Run: headless pygame with SDL's dummy video driver; simulated clock (each Clock.tick advances the game by its frame time, no real sleeping); random seed 0; keys injected as events and as key.get_pressed() state; mouse plan: one left click at the window centre at the start of phase 2, then a move to the lower-right quarter at the start of phase 3.
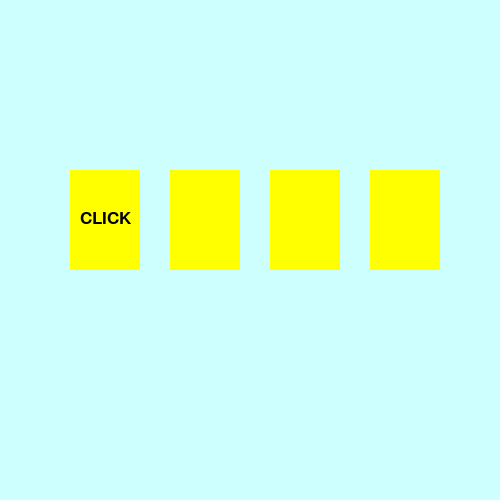
Frame 1 of 4 · flips 1–60 · no input
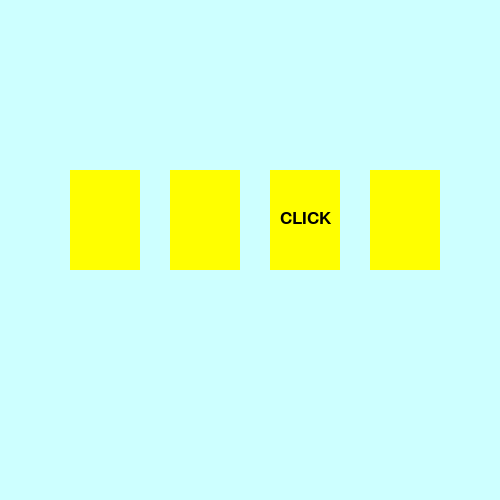
Frame 2 of 4 · flips 61–180 · clicked the window centre · tapped SPACE, RETURN · held RIGHT (→), D
Frame 3 of 4 · flips 181–300 · moved the mouse to the lower-right quarter · held DOWN (↓), S · screen unchanged from frame 2, image omitted
Frame 4 of 4 · flips 301–420 · held LEFT (←), A, UP (↑), W · screen unchanged from frame 3, image omitted

The pygame program that drew these frames:

import pygame
from random import randint

pygame.init()

# создаём окно программы
back = (205, 255, 255)
mw = pygame.display.set_mode((500, 500))
mw.fill(back)

clock = pygame.time.Clock()

# класс прямоугольник
class Area:
    def __init__(self, x, y, width, height, color):
        # создаём прямоугольник
        self.rect = pygame.Rect(x, y, width, height)
        self.fill_color = color

    def color(self, new_color):
        self.fill_color = new_color

    def fill(self):
        pygame.draw.rect(mw, self.fill_color, self.rect)

    def outline(self, frame_color, thickness):
        # обводка прямоугольника
        pygame.draw.rect(mw, frame_color, self.rect, thickness)

    def collidepoint(self, x, y):
        return self.rect.collidepoint(x, y)


class Label(Area):
    def set_text(self, text, fsize=12, text_color=(0, 0, 0)):
        # установить текст
        self.image = pygame.font.SysFont('verdana', fsize).render(text, True, text_color)

    def draw(self, shift_x=0, shift_y=0):
        self.fill()
        mw.blit(self.image, (self.rect.x+shift_x, self.rect.y+shift_y))


RED = (255, 0, 0)
GREEN = (0, 255, 51)
YELLOW = (255, 255, 0)
DARK_BLUE = (0, 0, 100)
BLUE = (80, 80, 255)

cards = []
num_cards = 4
x = 70

for i in range(num_cards):
    new_card = Label(x, 170, 70, 100, YELLOW)
    new_card.outline(BLUE, 10)
    new_card.set_text('CLICK', 26)
    cards.append(new_card)
    x += 100

wait = 0

while True:
    if wait == 0:
        #переносим надпись:
        wait = 20 #столько тиков надпись будет на одном месте
        click = randint(1, num_cards)
        for i in range(num_cards):
            cards[i].color(YELLOW)
            if (i + 1) == click:
                cards[i].draw(10, 40)
            else:
                cards[i].fill()
    else:
        wait -= 1


   #на каждом тике проверяем клик:
    for event in pygame.event.get():
        if event.type == pygame.MOUSEBUTTONDOWN and event.button == 1:
            x, y = event.pos
            for i in range(num_cards):
                # ищем, в какую карту попал клик
                if cards[i].collidepoint(x, y):
                    # если клик попал в нужную карту - окрашиваем в зелёный, если нет - красный
                    if i+1 == click:
                        cards[i].color(GREEN)
                    else:
                        cards[i].color(RED)
                    cards[i].fill()


    pygame.display.update()
    clock.tick(40)
